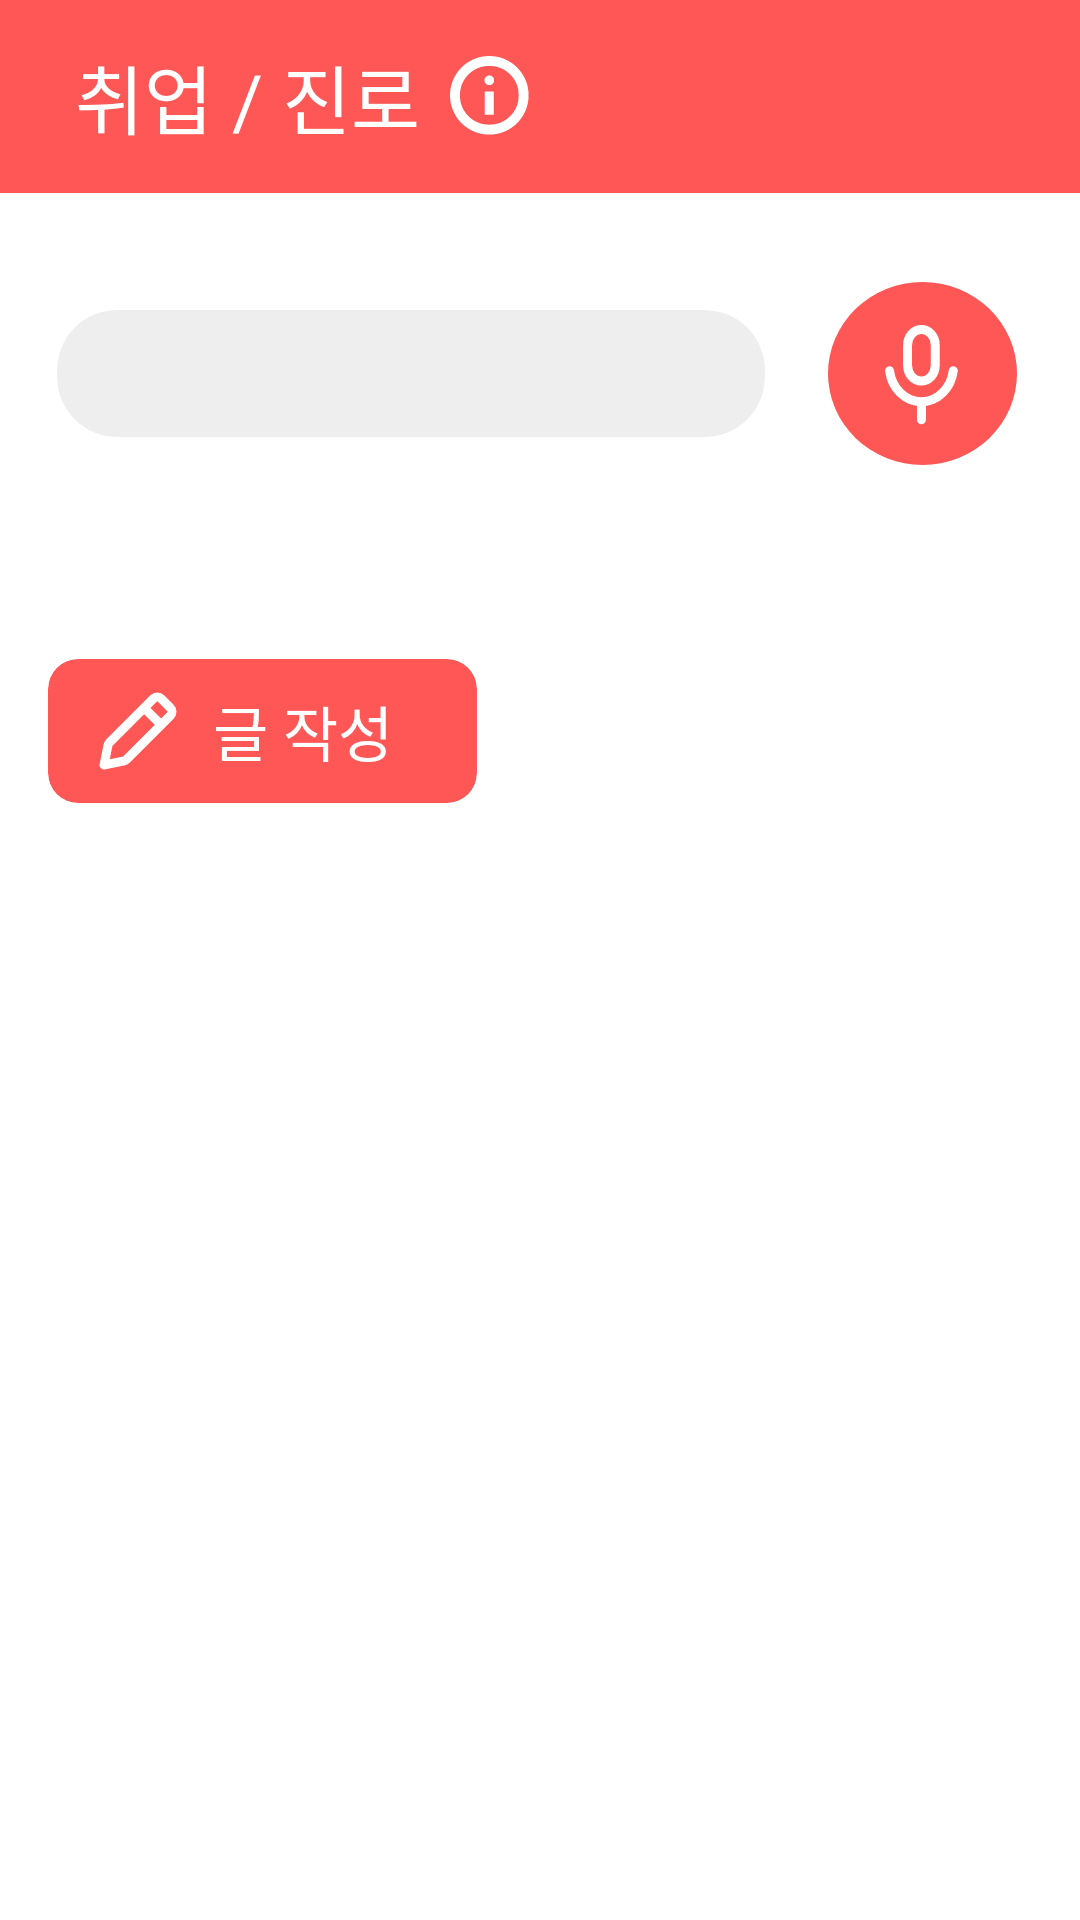

Produce the Android XML layout that renders to this screen, including the resource entries it uses.
<!-- AndroidManifest.xml: application theme Theme.NaDo -->
<!-- res/layout/fragment_community_list.xml -->
<?xml version="1.0" encoding="utf-8"?>
<ScrollView xmlns:android="http://schemas.android.com/apk/res/android"
    xmlns:tools="http://schemas.android.com/tools"
    android:layout_width="match_parent"
    android:layout_height="match_parent"
    xmlns:app="http://schemas.android.com/apk/res-auto"
    android:background="@color/white"
    android:scrollbars="none"
    tools:context=".fragment.community.CommunityListFragment">

    <androidx.constraintlayout.widget.ConstraintLayout
        android:layout_width="match_parent"
        android:layout_height="wrap_content">


        <androidx.constraintlayout.widget.ConstraintLayout
            android:id="@+id/constraintLayout"
            android:layout_width="match_parent"
            android:layout_height="wrap_content"
            android:background="@color/primary"
            app:layout_constraintTop_toTopOf="parent">

            <TextView
                android:id="@+id/category_text"
                android:layout_width="wrap_content"
                android:layout_height="wrap_content"
                android:layout_marginVertical="14dp"
                android:layout_marginStart="25dp"
                android:fontFamily="@font/spoqahansansneo_bold"
                android:text="취업 / 진로"
                android:textColor="@color/white"
                android:textSize="25sp"
                app:layout_constraintBottom_toBottomOf="parent"
                app:layout_constraintStart_toStartOf="parent"
                app:layout_constraintTop_toTopOf="parent" />

            <ImageView
                android:layout_width="wrap_content"
                android:layout_height="wrap_content"
                android:layout_marginStart="10dp"
                android:src="@drawable/info_icon"
                app:layout_constraintBottom_toBottomOf="@+id/category_text"
                app:layout_constraintStart_toEndOf="@+id/category_text"
                app:layout_constraintTop_toTopOf="@+id/category_text"
                app:tint="@color/white" />


        </androidx.constraintlayout.widget.ConstraintLayout>

        <androidx.cardview.widget.CardView
            android:layout_marginEnd="105dp"
            android:id="@+id/input_box"
            android:layout_width="match_parent"
            android:layout_height="wrap_content"
            app:cardBackgroundColor="#EEEEEE"
            app:cardCornerRadius="20dp"
            android:layout_marginTop="39dp"
            android:layout_marginStart="19dp"
            app:cardElevation="0dp"
            app:layout_constraintEnd_toEndOf="parent"
            app:layout_constraintStart_toStartOf="parent"
            app:layout_constraintTop_toBottomOf="@+id/constraintLayout">

            <EditText
                android:id="@+id/title_input"
                android:layout_width="match_parent"
                android:layout_height="match_parent"
                android:background="@null"
                android:fontFamily="@font/spoqahansansneo_bold"
                android:paddingHorizontal="15dp"
                android:paddingTop="8dp"
                android:paddingBottom="10dp"
                android:textColor="@color/black" />

        </androidx.cardview.widget.CardView>

        <ImageView
            android:id="@+id/mic_button"
            android:layout_width="wrap_content"
            android:layout_height="wrap_content"
            android:src="@drawable/mic_icon"
            app:layout_constraintBottom_toBottomOf="@+id/input_box"
            app:layout_constraintEnd_toEndOf="parent"
            app:layout_constraintStart_toEndOf="@+id/input_box"
            app:layout_constraintTop_toTopOf="@+id/input_box" />

        <androidx.cardview.widget.CardView
            android:layout_marginTop="74dp"
            android:id="@+id/write_button"
            android:layout_width="wrap_content"
            android:layout_height="wrap_content"
            android:layout_marginStart="16dp"
            app:cardBackgroundColor="@color/primary"
            app:cardCornerRadius="10dp"
            app:cardElevation="0dp"
            app:layout_constraintStart_toStartOf="parent"
            app:layout_constraintTop_toBottomOf="@+id/input_box">

            <LinearLayout
                android:layout_width="match_parent"
                android:layout_height="match_parent"
                android:layout_marginVertical="6dp"
                android:layout_marginStart="12dp"
                android:layout_marginEnd="28dp"
                android:gravity="center">

                <ImageView
                    android:layout_width="wrap_content"
                    android:layout_height="wrap_content"
                    android:src="@drawable/edit_icon" />

                <TextView
                    android:layout_width="wrap_content"
                    android:layout_height="wrap_content"
                    android:layout_marginStart="7dp"
                    android:fontFamily="@font/spoqahansansneo_medium"
                    android:text="글 작성"
                    android:textColor="@color/white"
                    android:textSize="20sp" />

            </LinearLayout>

        </androidx.cardview.widget.CardView>

        <androidx.recyclerview.widget.RecyclerView
            tools:itemCount="4"
            android:minHeight="440dp"
            tools:listitem="@layout/community_item"
            android:layout_marginTop="38dp"
            android:layout_marginBottom="20dp"
            android:id="@+id/community_list"
            android:layout_width="match_parent"
            android:layout_height="wrap_content"
            app:layout_constraintBottom_toTopOf="@id/box"
            android:nestedScrollingEnabled="false"
            app:layout_constraintTop_toBottomOf="@+id/write_button" />


        <LinearLayout
            android:id="@+id/box"
            android:layout_width="wrap_content"
            android:layout_height="wrap_content"
            android:layout_marginVertical="20dp"
            android:gravity="center_vertical"
            android:orientation="horizontal"
            app:layout_constraintBottom_toBottomOf="parent"
            app:layout_constraintEnd_toEndOf="parent"
            app:layout_constraintStart_toStartOf="parent">

            <LinearLayout
                android:id="@+id/left_button"
                android:layout_width="wrap_content"
                android:layout_height="50dp"
                android:gravity="center"
                android:paddingHorizontal="10dp">

                <ImageView
                    android:layout_width="wrap_content"
                    android:layout_height="wrap_content"
                    android:src="@drawable/left_arrow_icon" />

            </LinearLayout>

            <TextView
                android:id="@+id/page_text"
                android:layout_width="wrap_content"
                android:layout_height="wrap_content"
                android:fontFamily="@font/spoqahansansneo_bold"
                android:textColor="@color/black"
                android:textSize="18sp" />

            <LinearLayout
                android:id="@+id/right_button"
                android:layout_width="wrap_content"
                android:layout_height="50dp"
                android:gravity="center"
                android:paddingHorizontal="10dp">

                <ImageView
                    android:layout_width="wrap_content"
                    android:layout_height="wrap_content"
                    android:layout_marginStart="-4dp"
                    android:src="@drawable/right_arrow_icon" />

            </LinearLayout>

        </LinearLayout>

    </androidx.constraintlayout.widget.ConstraintLayout>

</ScrollView>
<!-- res/layout/community_item.xml (included above) -->
<?xml version="1.0" encoding="utf-8"?>
<androidx.constraintlayout.widget.ConstraintLayout xmlns:android="http://schemas.android.com/apk/res/android"
    android:layout_width="match_parent"
    android:layout_height="wrap_content"
    android:layout_marginBottom="10dp"
    xmlns:app="http://schemas.android.com/apk/res-auto">

    <com.google.android.material.card.MaterialCardView
        app:cardCornerRadius="12dp"
        android:layout_marginHorizontal="16dp"
        app:cardBackgroundColor="@color/white"
        app:strokeColor="#D9D9D9"
        app:strokeWidth="1dp"
        app:layout_constraintTop_toTopOf="parent"
        android:layout_width="match_parent"
        android:layout_height="wrap_content">

        <androidx.constraintlayout.widget.ConstraintLayout
            android:layout_width="match_parent"
            android:layout_height="match_parent">

            <TextView
                android:ellipsize="end"
                android:maxLines="1"
                android:layout_marginHorizontal="16dp"
                android:layout_marginTop="26dp"
                android:id="@+id/title_text"
                android:layout_width="match_parent"
                android:layout_height="wrap_content"
                android:fontFamily="@font/spoqahansansneo_bold"
                android:text=""
                android:textColor="@color/black"
                android:textSize="20sp"
                app:layout_constraintStart_toStartOf="parent"
                app:layout_constraintTop_toTopOf="parent" />

            <TextView
                android:maxLines="1"
                android:layout_marginTop="10dp"
                android:layout_marginBottom="26dp"
                android:layout_marginHorizontal="16dp"
                app:layout_constraintBottom_toBottomOf="parent"
                app:layout_constraintStart_toStartOf="@id/title_text"
                app:layout_constraintTop_toBottomOf="@id/title_text"
                android:textSize="18sp"
                android:textColor="@color/gray_4"
                android:fontFamily="@font/spoqahansansneo_medium"
                android:id="@+id/content_text"
                android:ellipsize="end"
                android:layout_width="match_parent"
                android:layout_height="wrap_content"/>


        </androidx.constraintlayout.widget.ConstraintLayout>



    </com.google.android.material.card.MaterialCardView>

</androidx.constraintlayout.widget.ConstraintLayout>
<!-- resources referenced by this layout -->
<resources>
  <color name="black">#FF000000</color>
  <color name="gray_4">#727272</color>
  <color name="primary">#FF5656</color>
  <color name="white">#FFFFFFFF</color>
  <!-- drawable edit_icon (drawable) -->
  <vector xmlns:android="http://schemas.android.com/apk/res/android"
      android:width="36dp"
      android:height="36dp"
      android:viewportWidth="36"
      android:viewportHeight="36">
    <path
        android:pathData="M20.173,10.427L25.573,15.827M6.673,29.327L13.222,28.008C13.569,27.938 13.889,27.767 14.139,27.516L28.8,12.847C29.503,12.144 29.502,11.004 28.799,10.301L25.693,7.199C24.99,6.497 23.851,6.497 23.148,7.2L8.486,21.87C8.236,22.121 8.065,22.439 7.995,22.786L6.673,29.327Z"
        android:strokeLineJoin="round"
        android:strokeWidth="3"
        android:fillColor="#00000000"
        android:strokeColor="#ffffff"
        android:strokeLineCap="round"/>
  </vector>
  <!-- drawable left_arrow_icon (drawable) -->
  <vector xmlns:android="http://schemas.android.com/apk/res/android"
      android:width="24dp"
      android:height="24dp"
      android:viewportWidth="24"
      android:viewportHeight="24">
    <path
        android:pathData="M7.825,13L13.425,18.6L12,20L4,12L12,4L13.425,5.4L7.825,11H20V13H7.825Z"
        android:fillColor="#5F6368"/>
  </vector>
  <!-- drawable mic_icon (drawable) -->
  <vector xmlns:android="http://schemas.android.com/apk/res/android"
      android:width="63dp"
      android:height="61dp"
      android:viewportWidth="63"
      android:viewportHeight="61">
    <path
        android:pathData="M0,30.5a31.5,30.5 0,1 0,63 0a31.5,30.5 0,1 0,-63 0z"
        android:fillColor="#FF5656"/>
    <path
        android:pathData="M20.512,29.586C20.883,32.451 22.161,35.071 24.111,36.965C26.062,38.86 28.555,39.903 31.134,39.903M31.134,39.903C33.713,39.903 36.206,38.86 38.156,36.965C40.107,35.071 41.384,32.451 41.756,29.586M31.134,39.903V45.938M31.135,15.815C29.916,15.815 28.746,16.359 27.883,17.327C27.021,18.296 26.536,19.609 26.536,20.979V27.864C26.536,29.234 27.021,30.547 27.883,31.516C28.746,32.484 29.916,33.028 31.135,33.028C32.355,33.028 33.525,32.484 34.387,31.516C35.25,30.547 35.734,29.234 35.734,27.864V20.979C35.734,19.609 35.25,18.296 34.387,17.327C33.525,16.359 32.355,15.815 31.135,15.815Z"
        android:strokeLineJoin="round"
        android:strokeWidth="3"
        android:fillColor="#00000000"
        android:strokeColor="#ffffff"
        android:strokeLineCap="round"/>
  </vector>
  <!-- drawable right_arrow_icon (drawable) -->
  <vector xmlns:android="http://schemas.android.com/apk/res/android"
      android:width="24dp"
      android:height="24dp"
      android:viewportWidth="24"
      android:viewportHeight="24">
    <path
        android:pathData="M16.175,13H4V11H16.175L10.575,5.4L12,4L20,12L12,20L10.575,18.6L16.175,13Z"
        android:fillColor="#5F6368"/>
  </vector>
  <style name="Theme.NaDo" parent="Base.Theme.NaDo" />
  <style name="Base.Theme.NaDo" parent="Theme.Material3.DayNight.NoActionBar">
          <item name="android:windowLightStatusBar">true</item>
          <item name="android:statusBarColor">@color/white</item>
          <item name="android:windowIsTranslucent">true</item>
  경        <item name="android:textSelectHandle">@color/primary</item>
          <item name="android:colorControlActivated">@color/primary</item>
          <item name="android:textColorHighlight">@color/textColorHighlight</item>
      </style>
  <color name="textColorHighlight">#FFCCCC</color>
</resources>
